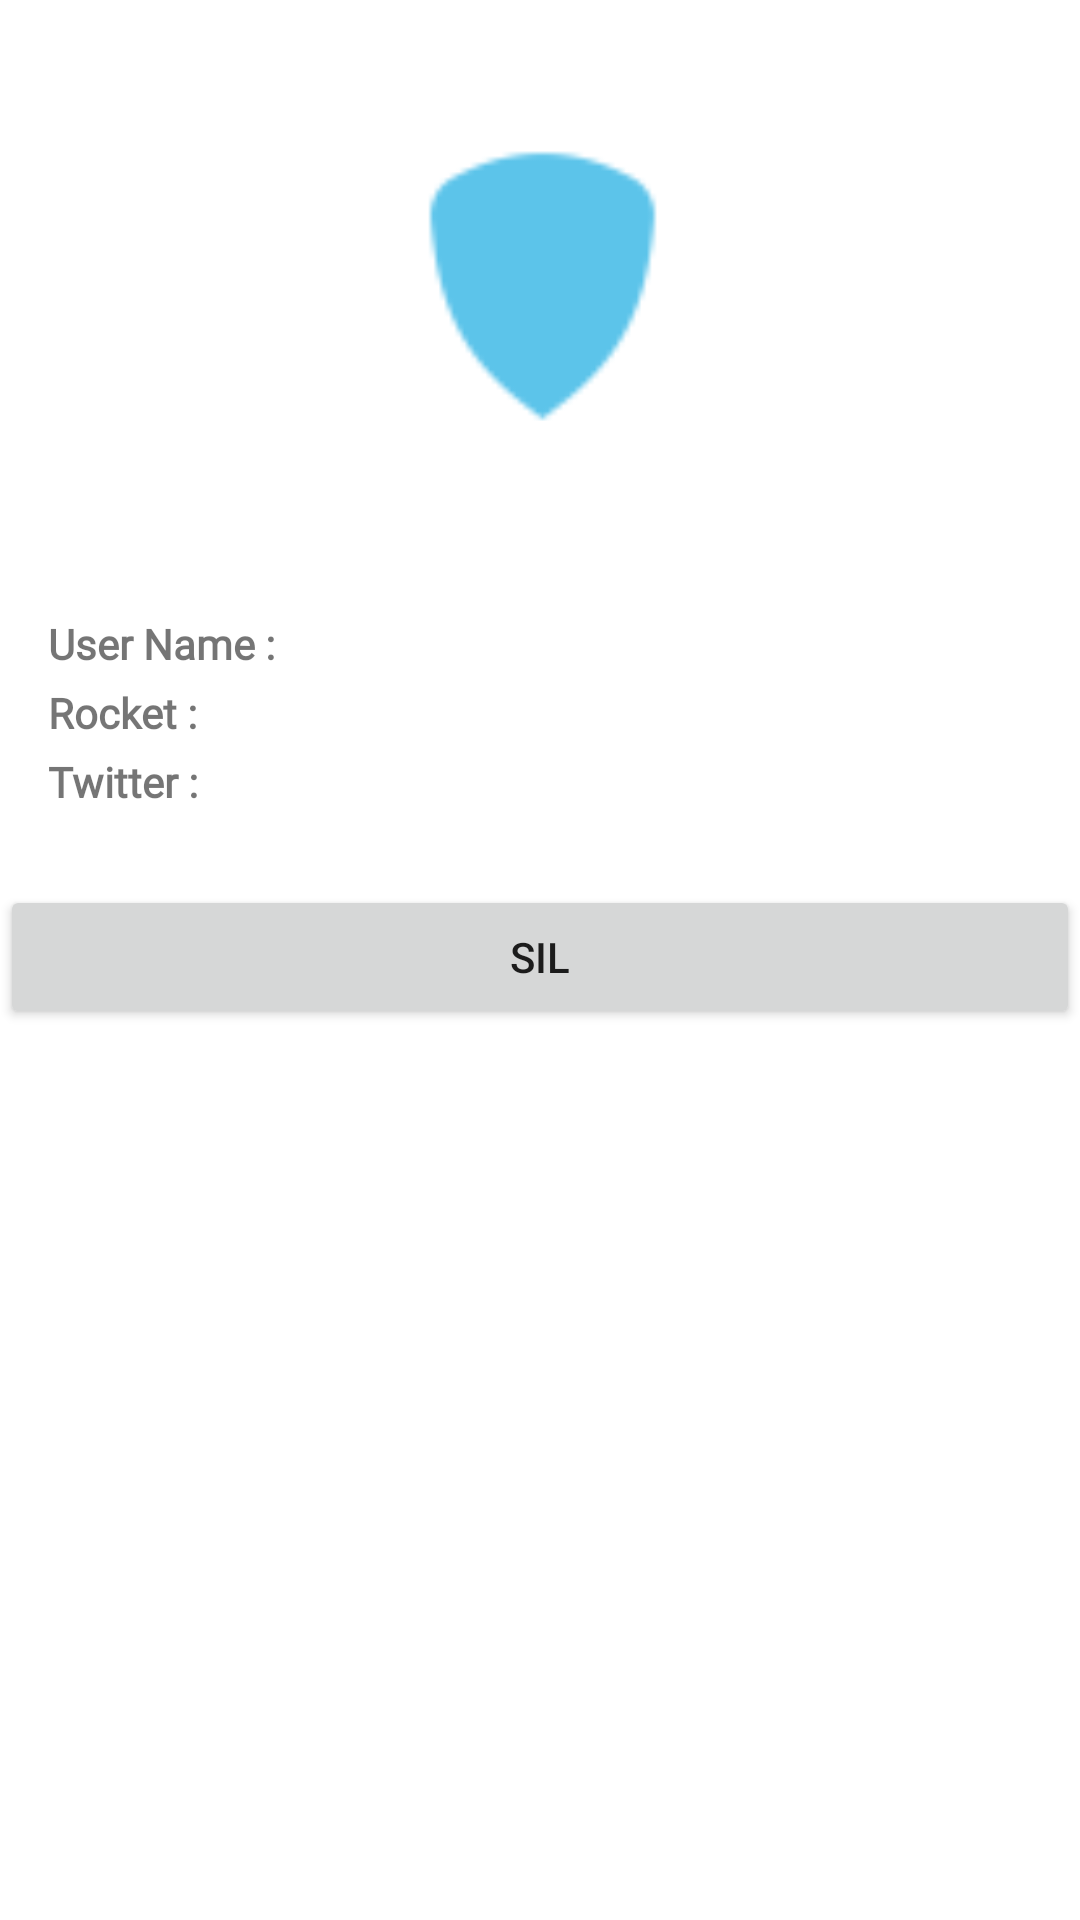

Android layout source for this screen:
<!-- AndroidManifest.xml: application theme Theme.GraphqlEx -->
<!-- res/layout/fragment_user_detaill.xml -->
<?xml version="1.0" encoding="utf-8"?>
<layout xmlns:android="http://schemas.android.com/apk/res/android"
    xmlns:app="http://schemas.android.com/apk/res-auto"
    xmlns:tools="http://schemas.android.com/tools">

    <data>
        <variable
            name="data"
            type="com.engin.graphqlex.UserByIdQuery.Users_by_pk" />
    </data>

<androidx.constraintlayout.widget.ConstraintLayout
    android:layout_width="match_parent"
    android:layout_height="match_parent"
    android:id="@+id/user_detail_main"
    tools:context=".ui.userdetail.UserDetailFragment">

    <ProgressBar
        android:id="@+id/user_detail_progress_bar"
        android:layout_width="match_parent"
        android:layout_height="wrap_content"
        android:visibility="gone"
        app:layout_constraintBottom_toBottomOf="parent"
        app:layout_constraintEnd_toEndOf="parent"
        app:layout_constraintStart_toStartOf="parent"
        app:layout_constraintTop_toTopOf="parent" />

    <TextView
        android:id="@+id/user_detail_error_message"
        android:layout_width="match_parent"
        android:layout_height="match_parent"
        android:text="Kullanıcı bilgileri alınırken \nhata oluştu"
        android:gravity="center"
        android:textSize="25sp"
        android:visibility="gone"
        android:textAlignment="center"
        app:layout_constraintBottom_toBottomOf="parent"
        app:layout_constraintEnd_toEndOf="parent"
        app:layout_constraintStart_toStartOf="parent"
        app:layout_constraintTop_toTopOf="parent" />

    <androidx.appcompat.widget.LinearLayoutCompat
        android:id="@+id/user_detail_layout"
        android:layout_width="match_parent"
        android:layout_height="match_parent"
        android:orientation="vertical"
        android:visibility="visible"
        app:layout_constraintBottom_toBottomOf="parent"
        app:layout_constraintEnd_toEndOf="parent"
        app:layout_constraintStart_toStartOf="parent"
        app:layout_constraintTop_toTopOf="parent">


        <ImageView
            android:id="@+id/imageView"
            android:layout_width="match_parent"
            android:layout_height="125dp"
            android:layout_marginTop="32dp"
            android:contentDescription="Resim Bulunamadı"
            android:src="@drawable/ic_action_name"
            app:layout_constraintEnd_toEndOf="parent"
            app:layout_constraintStart_toStartOf="parent"
            app:layout_constraintTop_toTopOf="parent"
            tools:ignore="HardcodedText" />

        <androidx.appcompat.widget.LinearLayoutCompat
            android:layout_width="378dp"
            android:layout_height="106dp"
            android:layout_marginTop="32dp"
            android:orientation="vertical"
            app:layout_constraintEnd_toEndOf="parent"
            app:layout_constraintStart_toStartOf="parent"
            app:layout_constraintTop_toBottomOf="@+id/imageView">


            <androidx.appcompat.widget.LinearLayoutCompat
                android:id="@+id/item_user_name_layout"
                android:layout_width="match_parent"
                android:layout_height="wrap_content"
                android:layout_marginStart="16dp"
                android:layout_marginTop="16dp"
                android:layout_marginEnd="70dp"
                android:weightSum="10">

                <TextView
                    android:layout_width="match_parent"
                    android:layout_height="wrap_content"
                    android:layout_weight="7"
                    android:fontFamily="@font/work_sans"
                    android:labelFor="@+id/item_user_name"
                    android:text="User Name :"
                    android:textStyle="bold" />

                <TextView
                    android:id="@+id/item_user_name"
                    android:layout_width="match_parent"
                    android:layout_height="wrap_content"
                    android:layout_weight="3"
                    android:fontFamily="@font/work_sans"
                    android:text="@{data.name ?? `Empty`}" />

            </androidx.appcompat.widget.LinearLayoutCompat>

            <androidx.appcompat.widget.LinearLayoutCompat
                android:id="@+id/item_user_rocket_layout"
                android:layout_width="match_parent"
                android:layout_height="wrap_content"
                android:layout_marginStart="16dp"
                android:layout_marginTop="4dp"
                android:layout_marginEnd="70dp"
                android:weightSum="10"
                app:layout_constraintEnd_toStartOf="parent"
                app:layout_constraintStart_toEndOf="parent"
                app:layout_constraintTop_toBottomOf="@+id/item_user_name_layout">

                <TextView
                    android:layout_width="match_parent"
                    android:layout_height="wrap_content"
                    android:layout_weight="7"
                    android:fontFamily="@font/work_sans"
                    android:labelFor="@+id/item_user_rocket"
                    android:text="Rocket : "
                    android:textStyle="bold" />

                <TextView
                    android:id="@+id/item_user_rocket"
                    android:layout_width="match_parent"
                    android:layout_height="wrap_content"
                    android:layout_weight="3"
                    android:fontFamily="@font/work_sans"
                    android:text="@{data.rocket ?? `Empty`}"
                    android:textStyle="bold"
                    app:layout_constraintStart_toStartOf="parent" />
            </androidx.appcompat.widget.LinearLayoutCompat>


            <androidx.appcompat.widget.LinearLayoutCompat
                android:id="@+id/item_user_twitter_layout"
                android:layout_width="match_parent"
                android:layout_height="wrap_content"
                android:layout_marginStart="16dp"
                android:layout_marginTop="4dp"
                android:layout_marginEnd="70dp"
                android:weightSum="10"
                app:layout_constraintEnd_toStartOf="parent"
                app:layout_constraintStart_toEndOf="parent"
                app:layout_constraintTop_toBottomOf="@+id/item_user_rocket_layout">

                <TextView
                    android:layout_width="match_parent"
                    android:layout_height="wrap_content"
                    android:layout_weight="7"
                    android:fontFamily="@font/work_sans"
                    android:labelFor="@+id/item_user_twitter"
                    android:text="Twitter : "
                    android:textStyle="bold" />


                <TextView
                    android:id="@+id/item_user_twitter"
                    android:layout_width="match_parent"
                    android:layout_height="wrap_content"
                    android:layout_weight="3"
                    android:fontFamily="@font/work_sans"
                    android:text="@{data.twitter ?? `Empty`}"
                    android:textStyle="bold" />
            </androidx.appcompat.widget.LinearLayoutCompat>

        </androidx.appcompat.widget.LinearLayoutCompat>


        <Button
            android:id="@+id/user_detail_delete_button"
            android:layout_width="match_parent"
            android:text="Sil"
            android:layout_height="wrap_content"/>
    </androidx.appcompat.widget.LinearLayoutCompat>


</androidx.constraintlayout.widget.ConstraintLayout>
</layout>
<!-- resources referenced by this layout -->
<resources>
  <!-- drawable ic_action_name: png bitmap (drawable-hdpi, 552 bytes) -->
  <style name="Theme.GraphqlEx" parent="Theme.MaterialComponents.DayNight.DarkActionBar">
          
          <item name="colorPrimary">@color/purple_500</item>
          <item name="colorPrimaryVariant">@color/purple_700</item>
          <item name="colorOnPrimary">@color/white</item>
          
          <item name="colorSecondary">@color/teal_200</item>
          <item name="colorSecondaryVariant">@color/teal_700</item>
          <item name="colorOnSecondary">@color/black</item>
          
          <item name="android:statusBarColor" tools:targetApi="l">?attr/colorPrimaryVariant</item>
          
      </style>
  <!-- not gathered from this repository: default colours our renderer supplied (Android Studio template values) -->
  <color name="purple_500">#FF6200EE</color>
  <color name="purple_700">#FF3700B3</color>
  <color name="teal_200">#FF03DAC5</color>
  <color name="teal_700">#FF018786</color>
  <color name="black">#FF000000</color>
  <color name="white">#FFFFFFFF</color>
</resources>
